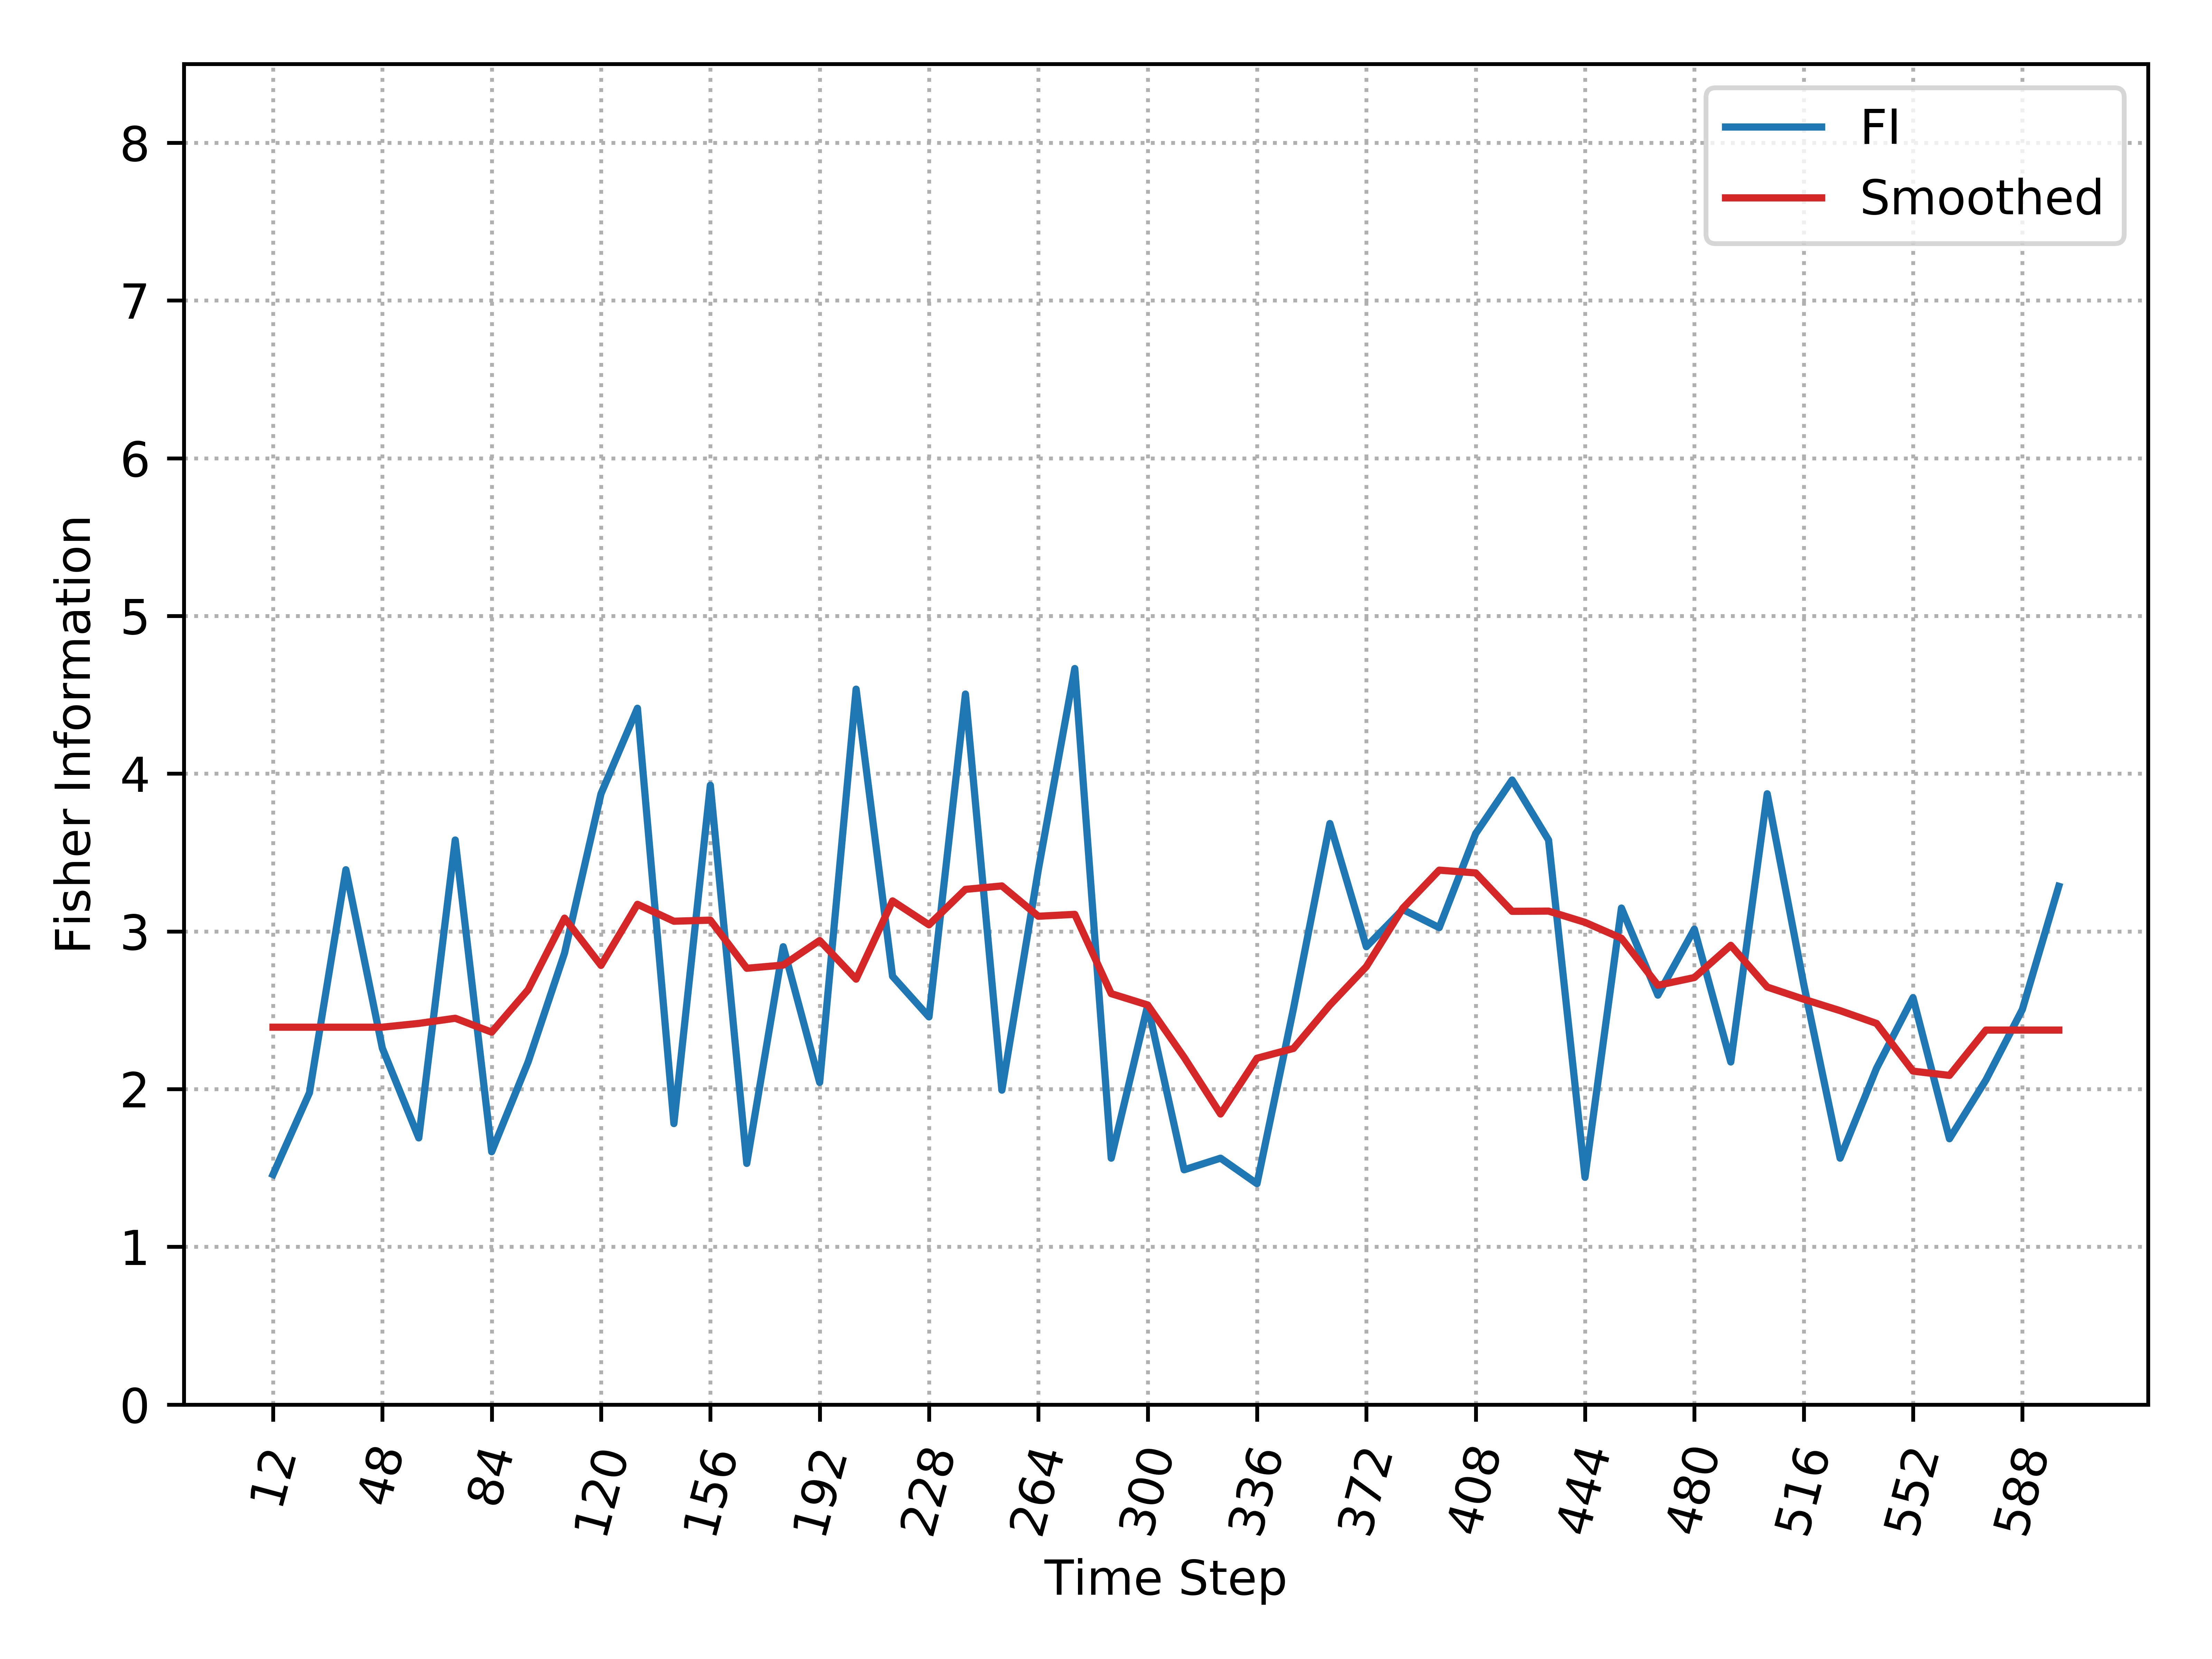

Source data for this figure (header and first rows):
, Time_Step, FI, Smooth_FI
0, 12, 1.458, 2.393
1, 24, 1.976, 2.393
2, 36, 3.391, 2.393
3, 48, 2.26, 2.393
4, 60, 1.691, 2.417
5, 72, 3.579, 2.449
6, 84, 1.603, 2.361
7, 96, 2.172, 2.63
8, 108, 2.863, 3.084
9, 120, 3.873, 2.784
10, 132, 4.415, 3.172
11, 144, 1.781, 3.065
12, 156, 3.927, 3.071
13, 168, 1.529, 2.766
14, 180, 2.903, 2.786
15, 192, 2.043, 2.942
16, 204, 4.536, 2.697
17, 216, 2.716, 3.193
18, 228, 2.458, 3.042
19, 240, 4.505, 3.266
20, 252, 1.993, 3.288
21, 264, 3.391, 3.096
22, 276, 4.667, 3.108
23, 288, 1.562, 2.605
24, 300, 2.531, 2.533
25, 312, 1.488, 2.202
26, 324, 1.562, 1.842
27, 336, 1.4, 2.196
28, 348, 2.509, 2.258
29, 360, 3.684, 2.533
30, 372, 2.903, 2.777
31, 384, 3.139, 3.146
32, 396, 3.024, 3.388
33, 408, 3.62, 3.371
34, 420, 3.96, 3.127
35, 432, 3.579, 3.129
36, 444, 1.441, 3.057
37, 456, 3.148, 2.956
38, 468, 2.596, 2.658
39, 480, 3.014, 2.707
40, 492, 2.172, 2.912
41, 504, 3.873, 2.647
42, 516, 2.667, 2.57
43, 528, 1.562, 2.498
44, 540, 2.132, 2.416
45, 552, 2.58, 2.114
46, 564, 1.685, 2.087
47, 576, 2.058, 2.374
48, 588, 2.505, 2.374
49, 600, 3.286, 2.374
